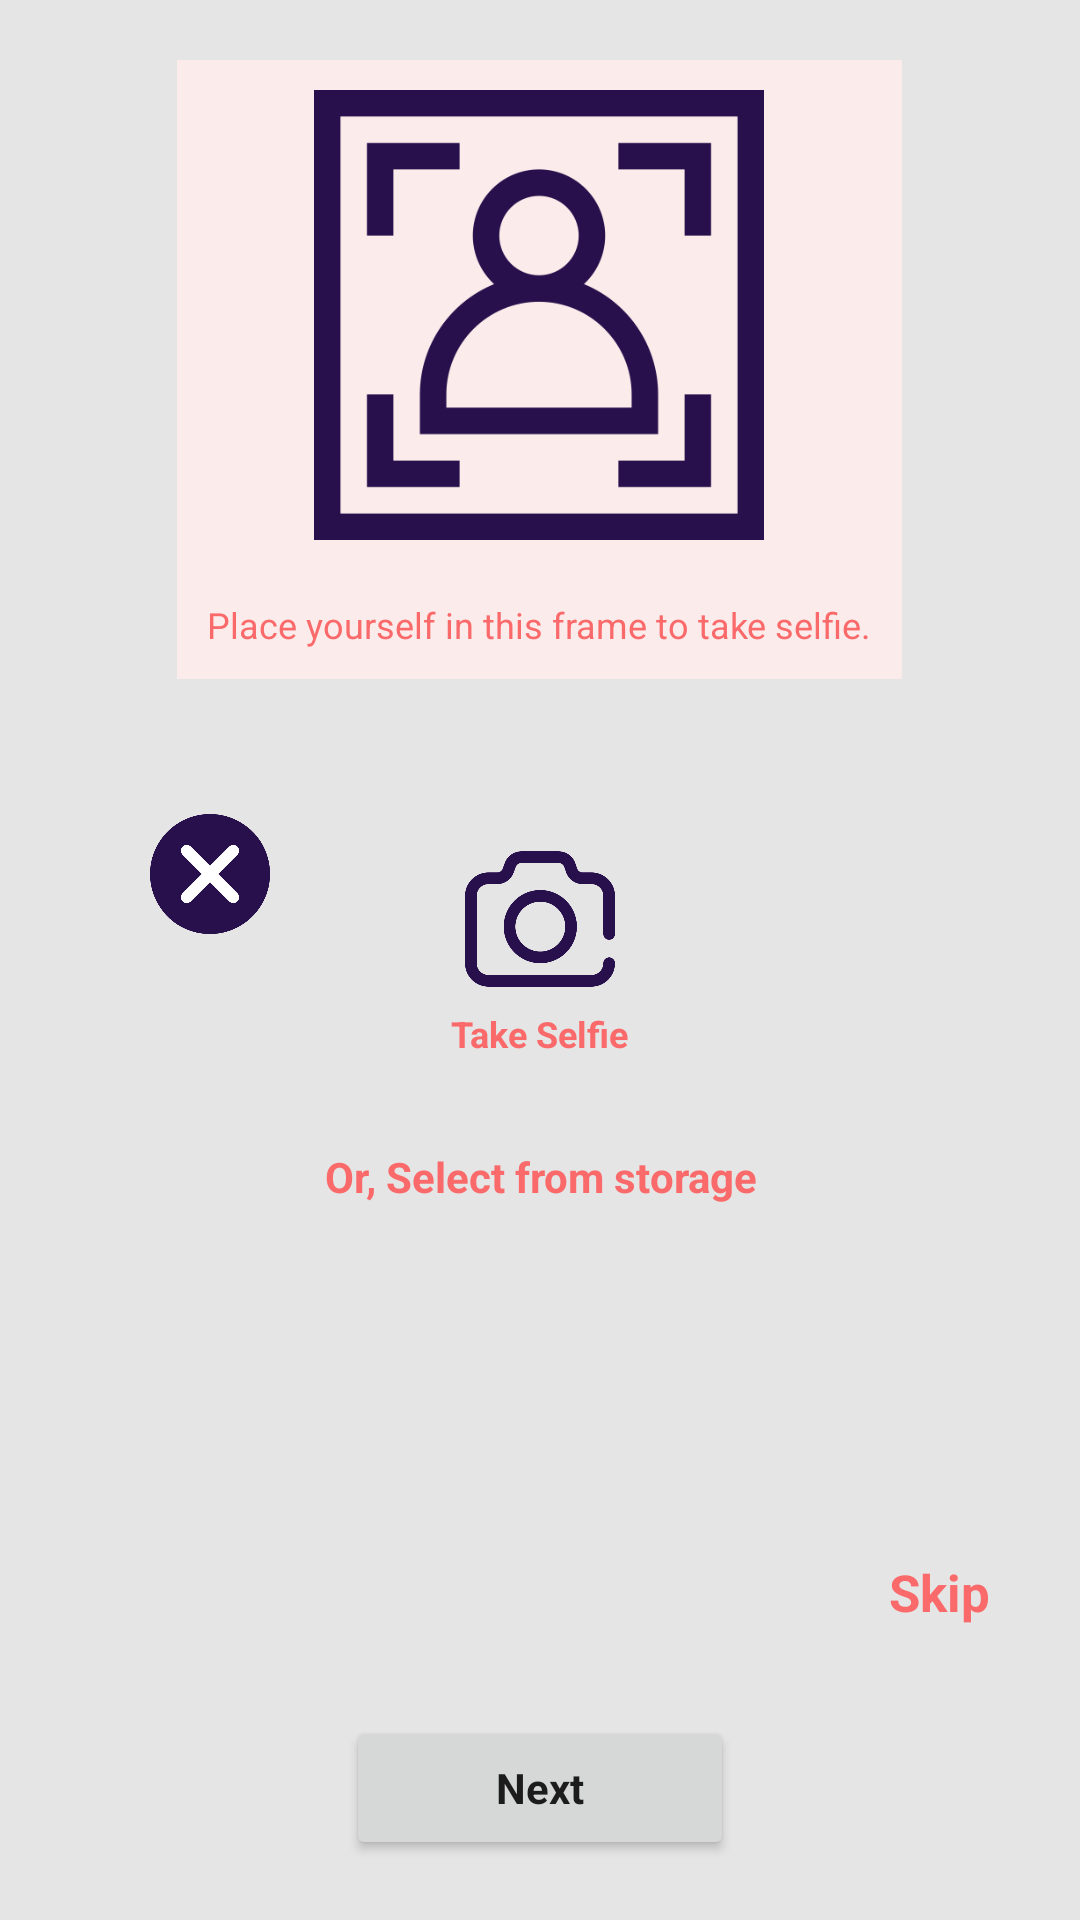

Produce the Android XML layout that renders to this screen, including the resource entries it uses.
<!-- AndroidManifest.xml: application theme Theme.BloodBank -->
<!-- res/layout/activity_register_image.xml -->
<?xml version="1.0" encoding="utf-8"?>
<RelativeLayout xmlns:android="http://schemas.android.com/apk/res/android"
    xmlns:app="http://schemas.android.com/apk/res-auto"
    xmlns:tools="http://schemas.android.com/tools"
    android:layout_width="match_parent"
    android:layout_height="match_parent"
    android:background="#E5E5E5"
    tools:context=".RegisterImageActivity">

    <LinearLayout
        android:id="@+id/register_img_camera_place_linear"
        android:layout_width="wrap_content"
        android:layout_height="wrap_content"
        android:layout_centerHorizontal="true"
        android:layout_marginTop="20dp"
        android:padding="10dp"
        android:orientation="vertical"
        android:background="@color/light_light_red"
        android:gravity="center"
        >

        <ImageView
            android:id="@+id/register_img_picture_img"
            android:layout_width="180dp"
            android:layout_height="150dp"
            android:src="@drawable/portrait"
            android:adjustViewBounds="true"
            app:layout_collapseMode="parallax"
            app:layout_collapseParallaxMultiplier="0.7"
            />
        <TextView
            android:layout_width="wrap_content"
            android:layout_height="wrap_content"
            android:text="Place yourself in this frame to take selfie."
            android:layout_marginTop="20dp"
            android:textSize="12sp"
            android:textColor="@color/pink"

            />

    </LinearLayout>

    <RelativeLayout
        android:id="@+id/register_img_camera_btnId"
        android:layout_below="@+id/register_img_camera_place_linear"
        android:layout_width="match_parent"
        android:layout_height="wrap_content"
        android:layout_marginTop="45dp"
        >
        <ImageView
            android:id="@+id/register_img_picture_cancel"
            android:layout_width="40dp"
            android:layout_alignParentLeft="true"
            android:layout_height="40dp"
            android:src="@drawable/cancel"
            android:layout_gravity="left"
            android:layout_marginLeft="50dp"
            />
        <LinearLayout
            android:layout_width="wrap_content"
            android:layout_height="wrap_content"
            android:orientation="vertical"
            android:gravity="center"
            android:layout_centerHorizontal="true"
            android:layout_marginTop="10dp"
            >
            <ImageView
                android:id="@+id/register_img_picture_capture"
                android:layout_width="60dp"
                android:layout_height="50dp"
                android:src="@drawable/photo_camera"/>
            <TextView
                android:layout_width="wrap_content"
                android:layout_height="wrap_content"
                android:text="Take Selfie"
                android:textStyle="bold"
                android:textSize="12sp"
                android:textColor="@color/pink"
                android:layout_marginTop="5dp"
                />


        </LinearLayout>

        
        
        
        
        
        
        
        


    </RelativeLayout>

    <TextView
        android:id="@+id/register_img_select_from_storage_txt_btnId"
        android:layout_width="wrap_content"
        android:layout_height="wrap_content"
        android:layout_below="@+id/register_img_camera_btnId"
        android:text="Or, Select from storage"
        android:gravity="center"
        android:layout_centerHorizontal="true"
        android:layout_marginTop="20dp"
        android:textColor="@color/pink"
        android:padding="10dp"
        android:textStyle="bold"/>

    <TextView
        android:id="@+id/register_img_skip_txt_btnId"
        android:layout_width="wrap_content"
        android:layout_height="wrap_content"
        android:text="Skip"
        android:textStyle="bold"
        android:textSize="17sp"
        android:layout_above="@id/register_img_next_btnId"
        android:layout_alignParentRight="true"
        android:layout_margin="20dp"
        android:padding="10dp"
        android:textColor="@color/pink"
        />

    <Button
        android:id="@+id/register_img_next_btnId"
        android:layout_width="wrap_content"
        android:layout_height="wrap_content"
        android:text="Next"
        android:textAllCaps="false"
        android:paddingLeft="50dp"
        android:paddingRight="50dp"
        android:textSize="14sp"
        android:textStyle="bold"
        android:paddingTop="0dp"
        android:paddingBottom="0dp"
        android:layout_alignParentBottom="true"
        android:layout_centerHorizontal="true"
        android:layout_marginBottom="20dp"/>

</RelativeLayout>
<!-- resources referenced by this layout -->
<resources>
  <color name="light_light_red">#FBECEB</color>
  <color name="pink">#FA6A6B</color>
  <!-- drawable cancel: png bitmap (drawable-v24, 19535 bytes) -->
  <!-- drawable photo_camera: png bitmap (drawable-v24, 21239 bytes) -->
  <!-- drawable portrait: png bitmap (drawable-v24, 7245 bytes) -->
  <style name="Theme.BloodBank" parent="Theme.MaterialComponents.DayNight.NoActionBar">
          
          <item name="colorPrimary">@color/pink</item>
          <item name="colorPrimaryVariant">@color/light_pink</item>
          <item name="colorOnPrimary">@color/white</item>
          
          <item name="colorSecondary">@color/teal_200</item>
          <item name="colorSecondaryVariant">@color/teal_700</item>
          <item name="colorOnSecondary">@color/black</item>
          
          <item name="android:statusBarColor" tools:targetApi="l">?attr/colorPrimaryVariant</item>
          
  
          
          <item name="fontFamily">@font/poppins</item>
      </style>
  <color name="light_pink">#FFB7B7</color>
  <color name="white">#FFFFFFFF</color>
  <color name="teal_200">#FF03DAC5</color>
  <color name="teal_700">#FF018786</color>
  <color name="black">#FF000000</color>
</resources>
